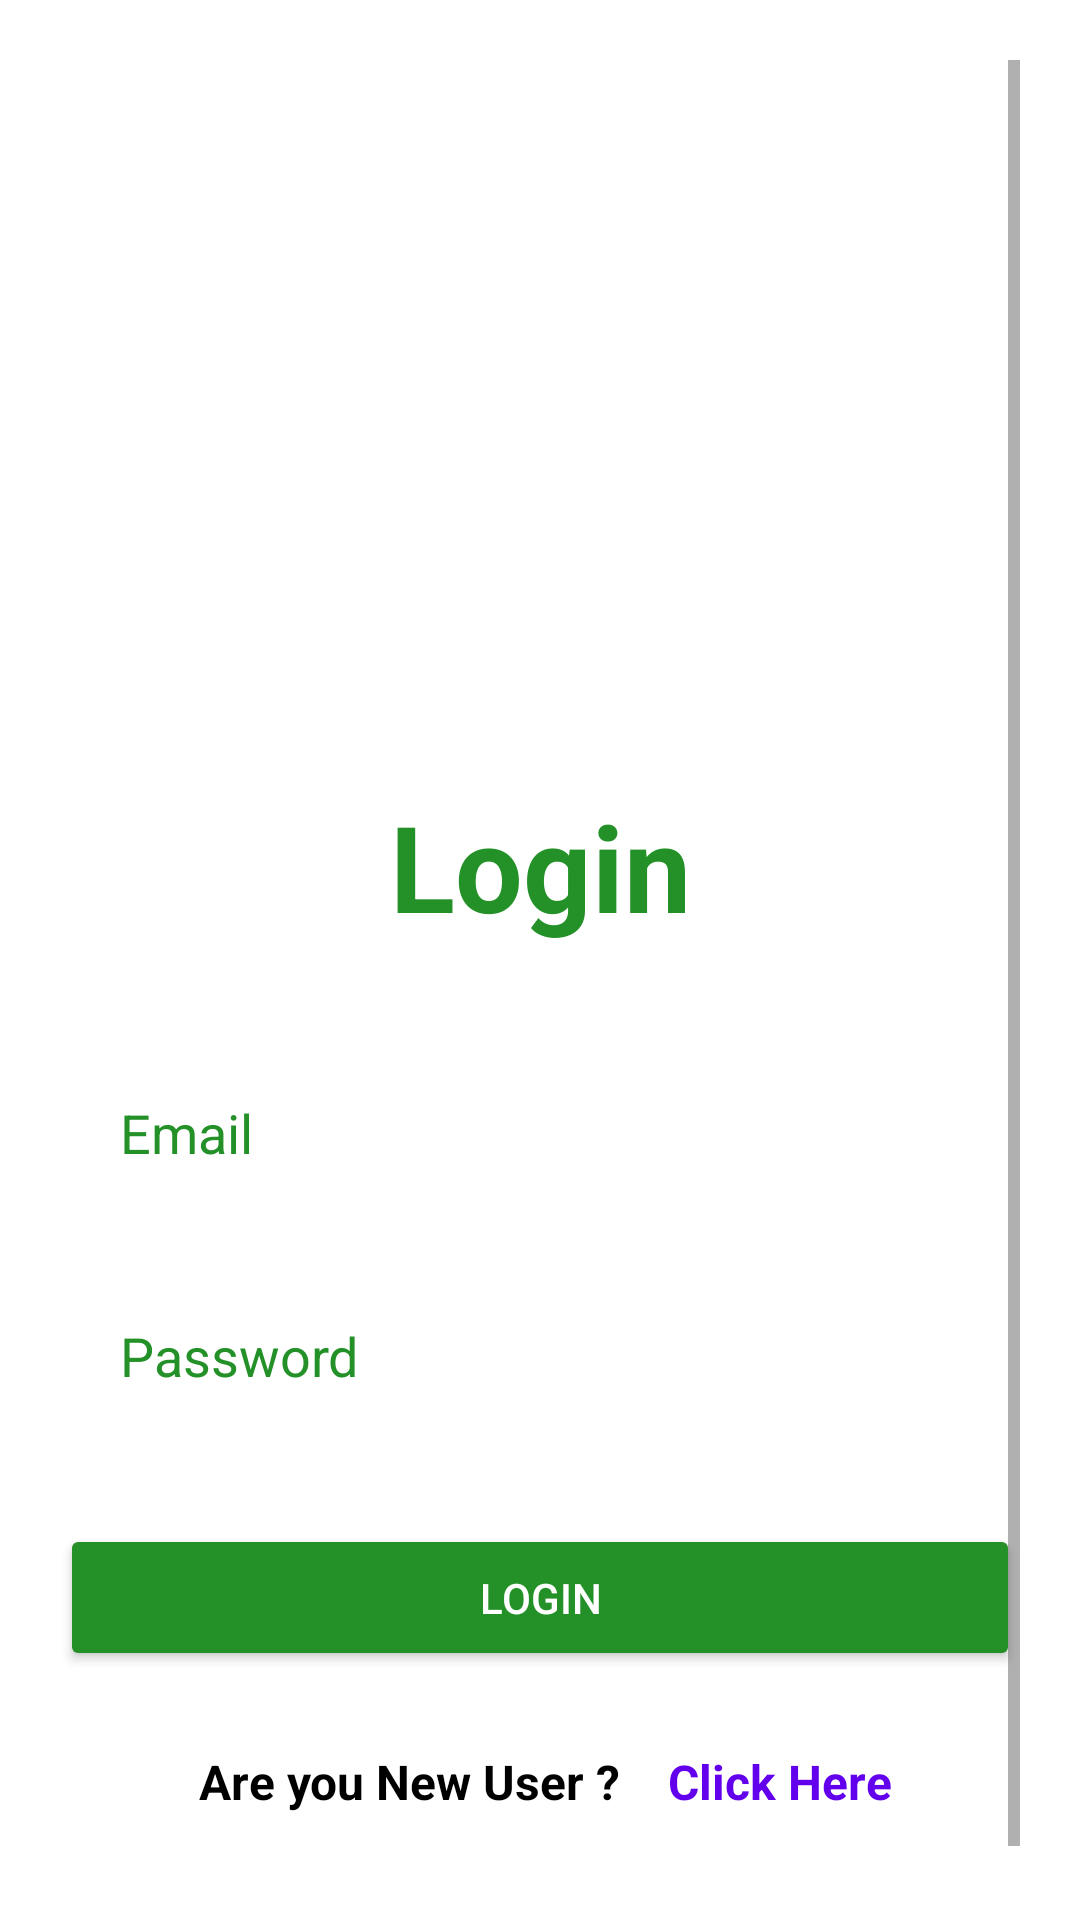

Reconstruct the res/layout file that produces this screen, plus the resources it refers to.
<!-- AndroidManifest.xml: application theme AppTheme -->
<!-- res/layout/activity_login.xml -->
<?xml version="1.0" encoding="utf-8"?>
<LinearLayout xmlns:android="http://schemas.android.com/apk/res/android"
    xmlns:app="http://schemas.android.com/apk/res-auto"
    xmlns:tools="http://schemas.android.com/tools"
    android:layout_width="match_parent"
    android:layout_height="match_parent"
    android:padding="20dp"
    android:orientation="vertical"
    android:gravity="center"
    android:background="@android:color/white"
    tools:context=".LoginActivity">


    <ScrollView
        android:layout_width="match_parent"
        android:layout_height="match_parent">

        <LinearLayout
            android:layout_width="match_parent"
            android:layout_height="wrap_content"
            android:orientation="vertical"
            android:layout_marginTop="20dp"
            android:gravity="center">



            <ImageView
                android:id="@+id/imageViewLogo"
                android:layout_width="200dp"
                android:layout_height="200dp"
                android:layout_centerHorizontal="true"
                android:layout_marginTop="22dp"
                android:src="@drawable/kisan" />
            <TextView
                android:layout_width="match_parent"
                android:layout_height="wrap_content"
                android:text="Login"
                android:textAlignment="center"
                android:textSize="40dp"
                android:textStyle="bold"
                android:layout_marginBottom="20dp"
                android:textColor="#239128"/>




            <EditText
                android:id="@+id/etxtEmail"
                android:layout_width="match_parent"
                android:layout_height="wrap_content"
                android:padding="20dp"
                android:layout_marginTop="10dp"
                android:textColor="@color/black"
                android:background="@drawable/shape"
                android:textColorHint="#239128"
                android:hint="Email" />





            <EditText
                android:id="@+id/etxtPassword"
                android:layout_width="match_parent"
                android:layout_height="wrap_content"
                android:hint="Password"
                android:padding="20dp"
                android:textColor="@color/black"
                android:layout_marginTop="10dp"
                android:background="@drawable/shape"
                android:textColorHint="#239128"
                android:inputType="textPassword" />

            <Button
                android:id="@+id/btnLogin"
                android:layout_width="match_parent"
                android:layout_height="wrap_content"
                android:layout_marginTop="24dp"
                android:padding="15dp"
                android:onClick="btnLoginClick"
                android:backgroundTint="#239128"
                android:text="Login" />

            <LinearLayout
                android:layout_width="match_parent"
                android:layout_height="wrap_content"
                android:orientation="horizontal"
                android:padding="10dp"
                android:layout_marginBottom="10dp"
                android:gravity="center_horizontal"
                android:layout_gravity="center">

                <TextView
                    android:layout_width="wrap_content"
                    android:layout_height="wrap_content"
                    android:onClick="btnRegistrationClick"
                    android:text="         Are you New User ? "
                    android:textAlignment="textEnd"
                    android:textColor="@color/black"
                    android:layout_marginTop="16dp"
                    android:textSize="16dp"
                    android:textStyle="bold" />
                <TextView
                    android:id="@+id/txtRegistration"
                    android:layout_width="match_parent"
                    android:layout_height="wrap_content"
                    android:onClick="btnRegistrationClick"
                    android:text="   Click Here"
                    android:textAlignment="textStart"
                    android:textColor="@color/design_default_color_primary"
                    android:layout_marginTop="16dp"
                    android:textSize="16dp"
                    android:textStyle="bold" />


            </LinearLayout>
        </LinearLayout>
    </ScrollView>


</LinearLayout>
<!-- resources referenced by this layout -->
<resources>
  <style name="AppTheme" parent="Theme.AppCompat.Light.DarkActionBar">
          
          <item name="colorPrimary">@color/colorPrimary</item>
          <item name="colorPrimaryDark">@color/colorPrimaryDark</item>
          <item name="colorAccent">@color/colorAccent</item>
  
          
          <item name="android:textColorPrimary">@color/actionBarTextColor</item>
  
          
      </style>
  <color name="colorPrimary">#239128</color>
  <color name="colorPrimaryDark">#79AF50</color>
  <color name="colorAccent">#FF4081</color>
  <color name="actionBarTextColor">#FFFFFF</color>
  <!-- not gathered from this repository: default colours our renderer supplied (Android Studio template values) -->
  <color name="black">#FF000000</color>
</resources>
